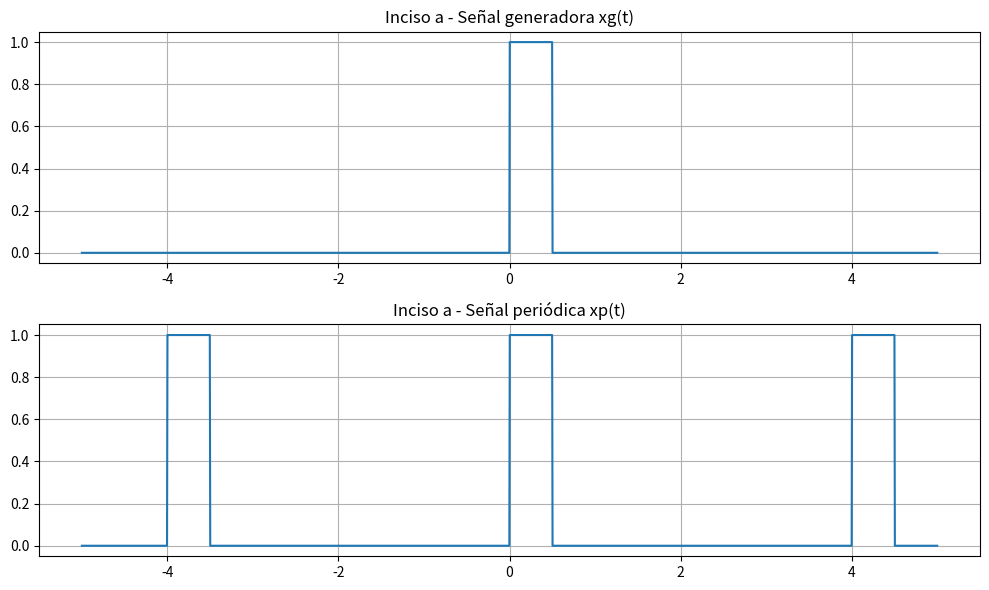
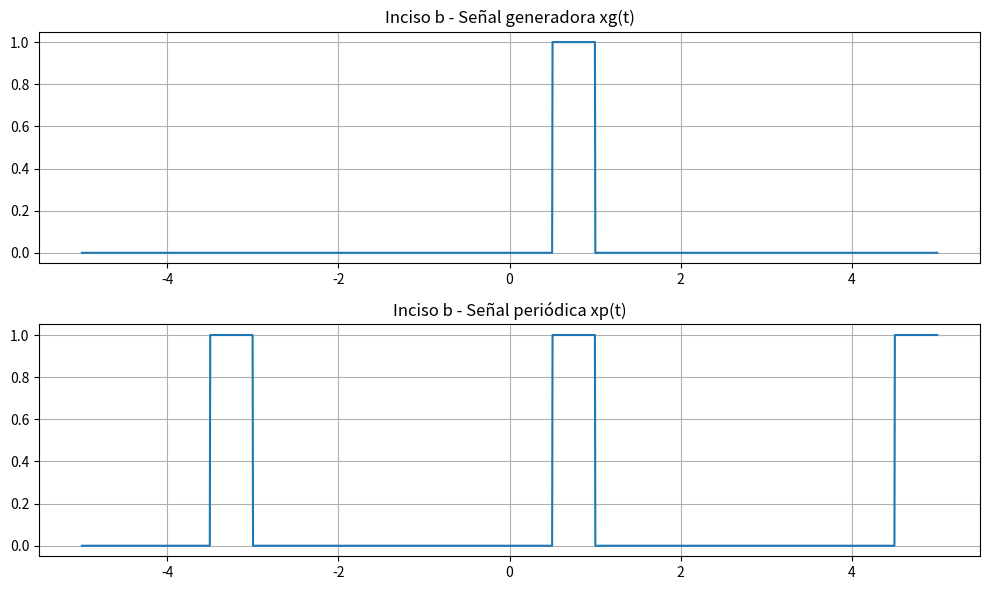
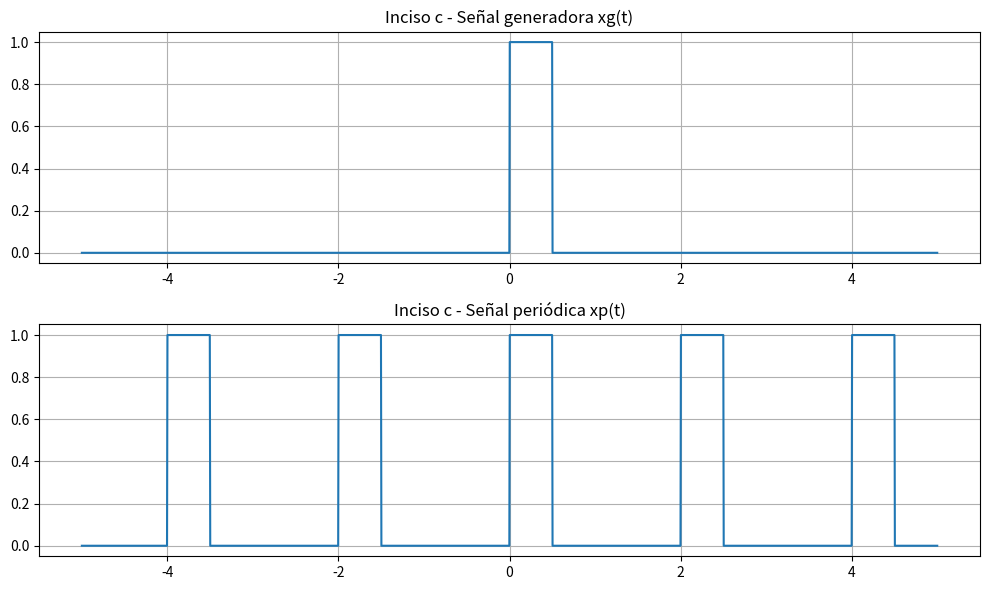
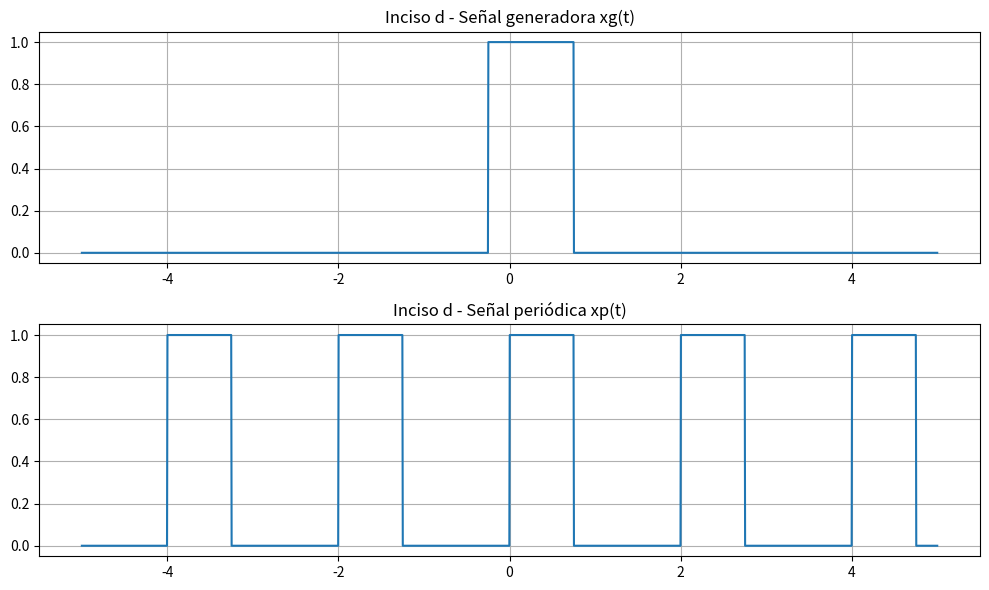
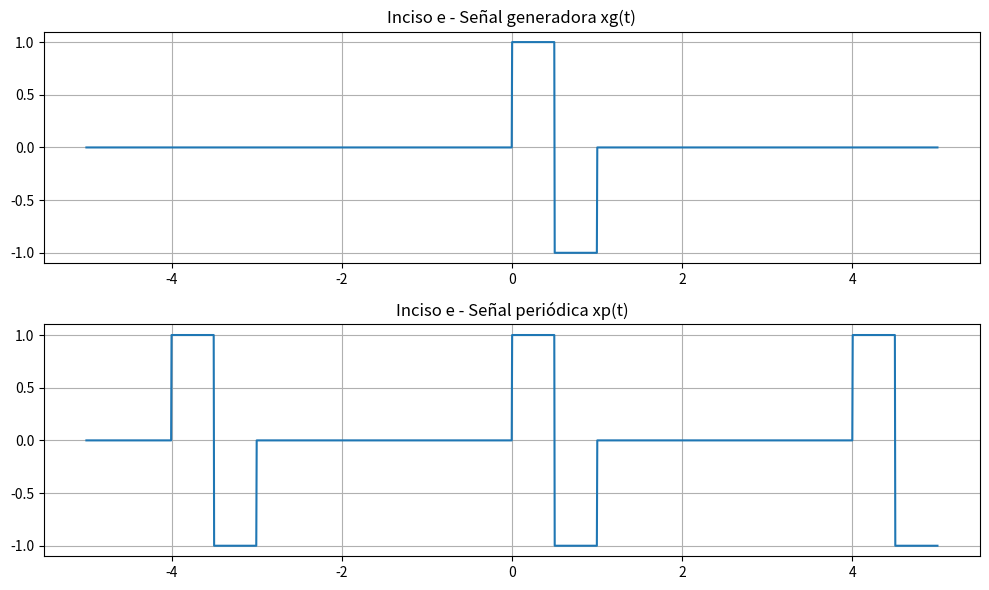

Write Python code to recreate these figures, in order.
import numpy as np
import matplotlib.pyplot as plt
import os

# Nota: para la realización del Script me he apoyado en IA por 
# falta de dominio total de las librerias usadas. 
# La IA se uso solamente como herramienta, no se abusó de su uso.

# -----------------------------
# Crear carpeta de salida
# -----------------------------
output_dir = "graficas_ej4"
os.makedirs(output_dir, exist_ok=True)

# -----------------------------
# Función rectangular
# -----------------------------
def rect(t, t0, tau):
    return np.where(np.abs(t - t0) <= tau/2, 1, 0)

# -----------------------------
# Periodizacion
# -----------------------------
def periodic_signal(t, T, func):
    return func(np.mod(t, T))

# -----------------------------
# Los incisos del ejerciocio
# -----------------------------
incisos = {
    "a": {
        "T": 4,
        "xg": lambda t: rect(t, 1/4, 1/2)
    },
    "b": {
        "T": 4,
        "xg": lambda t: rect(t, 3/4, 1/2)
    },
    "c": {
        "T": 2,
        "xg": lambda t: rect(t, 1/4, 1/2)
    },
    "d": {
        "T": 2,
        "xg": lambda t: rect(t, 1/4, 1)
    },
    "e": {
        "T": 4,
        "xg": lambda t: rect(t, 1/4, 1/2) - rect(t, 3/4, 1/2)
    }
}

# -----------------------------
# Dominio temporal general
# -----------------------------
t = np.linspace(-5, 5, 2000)

# -----------------------------
# Loop principal
# -----------------------------
for nombre, params in incisos.items():
    
    T = params["T"]
    xg = params["xg"]

    # Señales
    xg_vals = xg(t)
    xp_vals = periodic_signal(t, T, xg)

    # -----------------------------
    # Energía (generadora)
    # -----------------------------
    dt = t[1] - t[0]
    energia = np.sum(xg_vals**2) * dt

    # -----------------------------
    # Potencia (periódica)
    # -----------------------------
    t_period = np.linspace(0, T, 2000)
    xp_period = periodic_signal(t_period, T, xg)
    dtp = t_period[1] - t_period[0]

    potencia = (1/T) * np.sum(xp_period**2) * dtp

    # -----------------------------
    # Mostrar resultados
    # -----------------------------
    print(f"\nInciso {nombre}:")
    print(f"Energía de xg(t): {energia:.4f}")
    print(f"Potencia de xp(t): {potencia:.4f}")

    # -----------------------------
    # Gráficas
    # -----------------------------
    plt.figure(figsize=(10, 6))

    plt.subplot(2, 1, 1)
    plt.plot(t, xg_vals)
    plt.title(f"Inciso {nombre} - Señal generadora xg(t)")
    plt.grid()

    plt.subplot(2, 1, 2)
    plt.plot(t, xp_vals)
    plt.title(f"Inciso {nombre} - Señal periódica xp(t)")
    plt.grid()

    plt.tight_layout()

    # -----------------------------
    # Guardar imagen
    # -----------------------------
    filename = os.path.join(output_dir, f"inciso_{nombre}.png")
    plt.savefig(filename)
    plt.close()

print("\nTodas las gráficas fueron guardadas en la carpeta 'graficas_ej4'")
